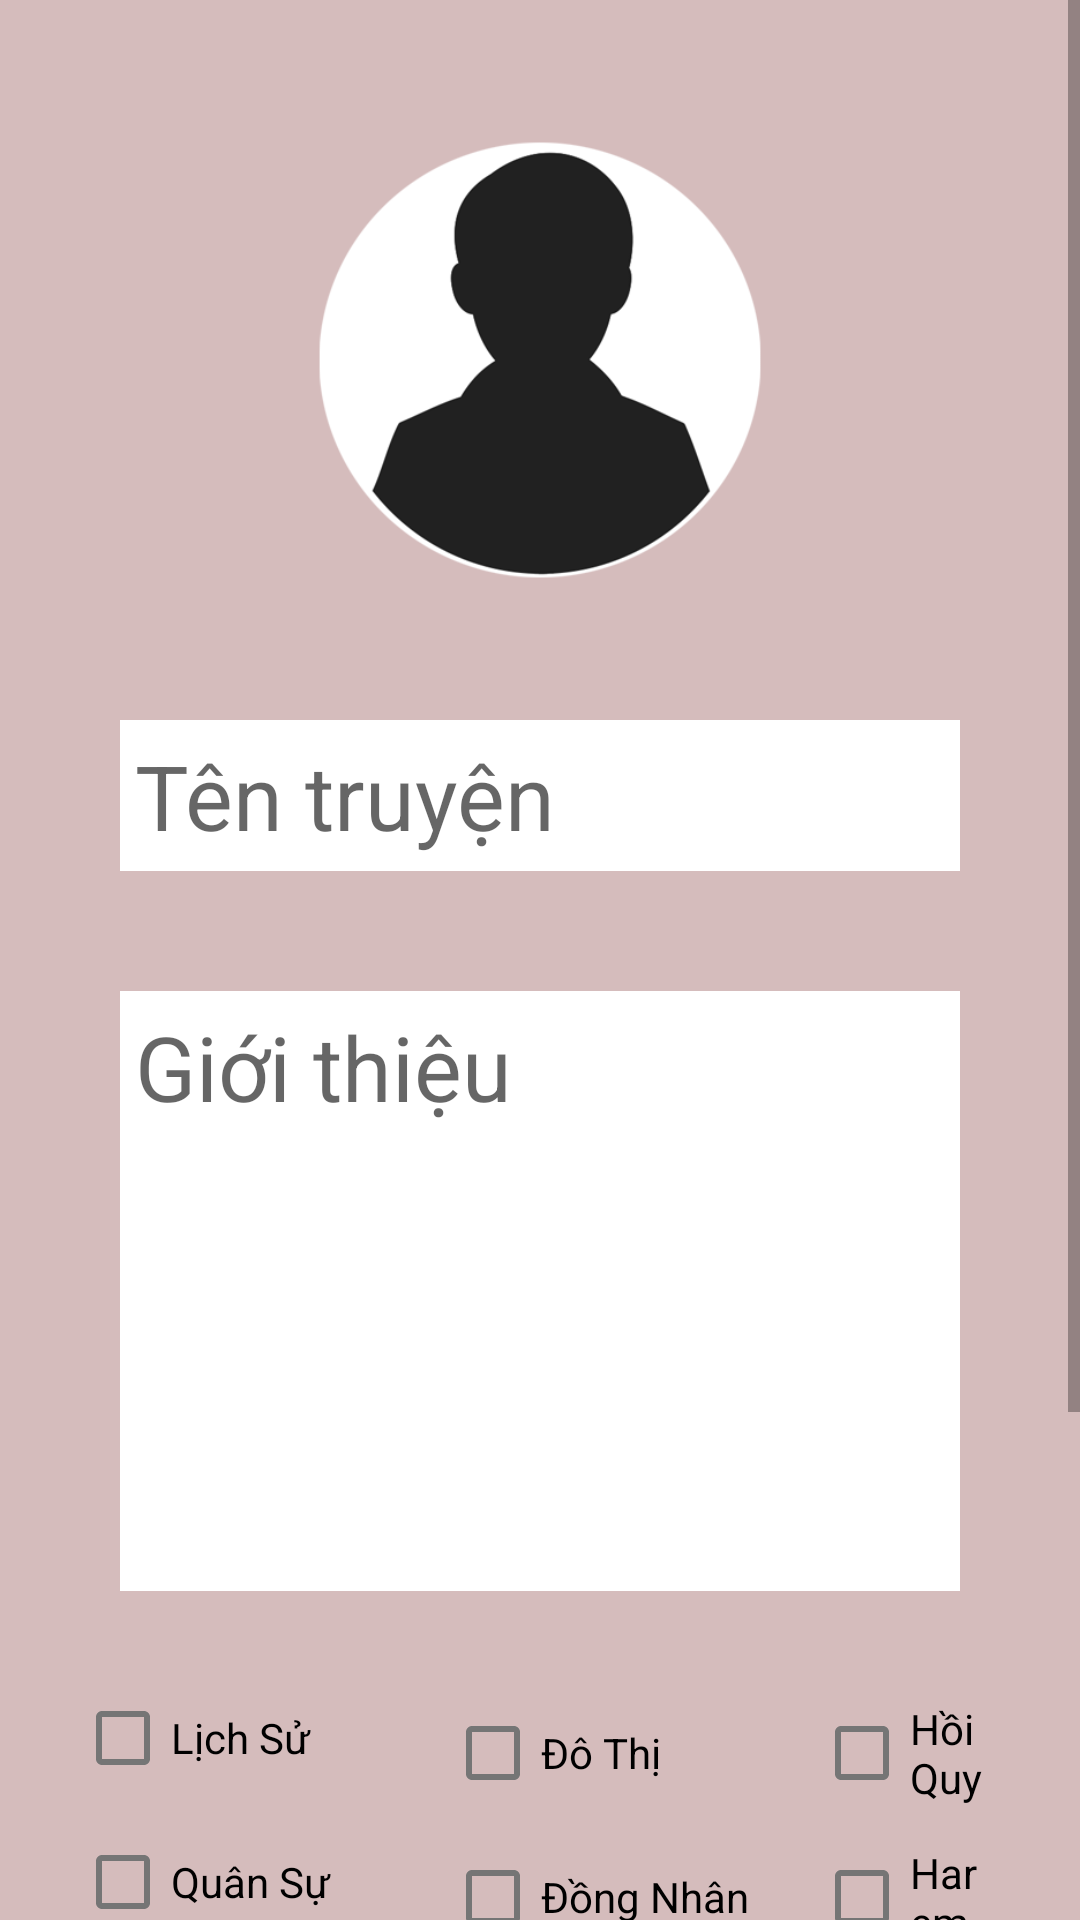

This screen was rendered from an Android layout file. Write that file and the resources it references.
<!-- AndroidManifest.xml: application theme Theme.AppTruyen -->
<!-- res/layout/activity_themtruyen.xml -->
<?xml version="1.0" encoding="utf-8"?>
<LinearLayout xmlns:android="http://schemas.android.com/apk/res/android"
    xmlns:app="http://schemas.android.com/apk/res-auto"
    xmlns:tools="http://schemas.android.com/tools"
    android:layout_width="match_parent"
    android:layout_height="match_parent"
    tools:context=".ThemTruyenActivity">
    <ScrollView
        android:layout_width="match_parent"
        android:layout_height="match_parent">
        <LinearLayout
            android:layout_width="match_parent"
            android:layout_height="match_parent"
            android:orientation="vertical"
            android:gravity="center"
            android:padding="20sp"
            android:background="#D5BCBC">
            <ImageView
                android:id="@+id/imgAnhBiaThemTruyen"
                android:layout_width="200dp"
                android:layout_height="200dp"
                android:src="@drawable/ic_avatar"/>

            <EditText
                android:id="@+id/edtTenTruyen"
                android:layout_width="match_parent"
                android:layout_height="wrap_content"
                android:scrollbars="horizontal"
                android:hint="Tên truyện"
                android:textSize="30sp"
                android:gravity="center|left"
                android:padding="5sp"
                android:layout_margin="20sp"
                android:background="@color/white"/>

            <EditText
                android:id="@+id/edtGioiThieu"
                android:layout_width="match_parent"
                android:layout_height="200dp"
                android:scrollbars="vertical"
                android:hint="Giới thiệu"
                android:textSize="30sp"
                android:gravity="left"
                android:padding="5sp"
                android:layout_margin="20sp"
                android:background="@color/white"/>

            <LinearLayout
                android:layout_width="match_parent"
                android:layout_height="wrap_content"
                android:orientation="horizontal"
                android:layout_margin="5dp">
                <LinearLayout
                    android:layout_width="wrap_content"
                    android:layout_height="wrap_content"
                    android:orientation="vertical"
                    android:layout_marginRight="5sp">
                    <CheckBox
                        android:id="@+id/checkBox1"
                        android:layout_width="match_parent"
                        android:layout_height="wrap_content"
                        android:text="Lịch Sử" />
                    <CheckBox
                        android:id="@+id/checkBox2"
                        android:layout_width="match_parent"
                        android:layout_height="wrap_content"
                        android:text="Quân Sự" />
                    <CheckBox
                        android:id="@+id/checkBox3"
                        android:layout_width="match_parent"
                        android:layout_height="wrap_content"
                        android:text="Xuyên Không" />
                    <CheckBox
                        android:id="@+id/checkBox4"
                        android:layout_width="match_parent"
                        android:layout_height="wrap_content"
                        android:text="Cơ Trí" />
                    </LinearLayout>
                <LinearLayout
                    android:layout_width="wrap_content"
                    android:layout_height="wrap_content"
                    android:orientation="vertical"
                    android:layout_margin="5sp">
                    <CheckBox
                        android:id="@+id/checkBox5"
                        android:layout_width="wrap_content"
                        android:layout_height="wrap_content"
                        android:text="Đô Thị" />
                    <CheckBox
                        android:id="@+id/checkBox6"
                        android:layout_width="wrap_content"
                        android:layout_height="wrap_content"
                        android:text="Đồng Nhân" />
                    <CheckBox
                        android:id="@+id/checkBox7"
                        android:layout_width="wrap_content"
                        android:layout_height="wrap_content"
                        android:text="Quan Trường" />
                    <CheckBox
                        android:id="@+id/checkBox8"
                        android:layout_width="wrap_content"
                        android:layout_height="wrap_content"
                        android:text="Khoa Kỹ" />
                </LinearLayout>
                <LinearLayout
                    android:layout_width="wrap_content"
                    android:layout_height="wrap_content"
                    android:orientation="vertical"
                    android:layout_margin="5sp">
                    <CheckBox
                        android:id="@+id/checkBox9"
                        android:layout_width="wrap_content"
                        android:layout_height="wrap_content"
                        android:text="Hồi Quy" />
                    <CheckBox
                        android:id="@+id/checkBox10"
                        android:layout_width="wrap_content"
                        android:layout_height="wrap_content"
                        android:text="Harem" />
                    <CheckBox
                        android:id="@+id/checkBox11"
                        android:layout_width="wrap_content"
                        android:layout_height="wrap_content"
                        android:text="Fantasy" />
                    <CheckBox
                        android:id="@+id/checkBox12"
                        android:layout_width="wrap_content"
                        android:layout_height="wrap_content"
                        android:text="Tu Tiên" />
                    </LinearLayout>
                </LinearLayout>
            <Button
                android:id="@+id/btnLuuTruyenMoi"
                android:layout_width="match_parent"
                android:layout_height="wrap_content"
                android:layout_margin="20sp"
                android:text="Thêm truyện"
                android:textSize="20sp"/>
        </LinearLayout>
    </ScrollView>
</LinearLayout>
<!-- resources referenced by this layout -->
<resources>
  <!-- drawable ic_avatar: png bitmap (drawable, 19084 bytes) -->
  <style name="Theme.AppTruyen" parent="Theme.MaterialComponents.DayNight.NoActionBar">
          
          <item name="colorPrimary">@color/purple_500</item>
          <item name="colorPrimaryVariant">@color/purple_700</item>
          <item name="colorOnPrimary">@color/white</item>
          
          <item name="colorSecondary">@color/teal_200</item>
          <item name="colorSecondaryVariant">@color/teal_700</item>
          <item name="colorOnSecondary">@color/black</item>
          
          <item name="android:statusBarColor">?attr/colorPrimaryVariant</item>
          
      </style>
  <!-- not gathered from this repository: default colours our renderer supplied (Android Studio template values) -->
  <color name="purple_500">#FF6200EE</color>
  <color name="purple_700">#FF3700B3</color>
  <color name="teal_200">#FF03DAC5</color>
  <color name="teal_700">#FF018786</color>
  <color name="black">#FF000000</color>
  <color name="white">#FFFFFFFF</color>
</resources>
